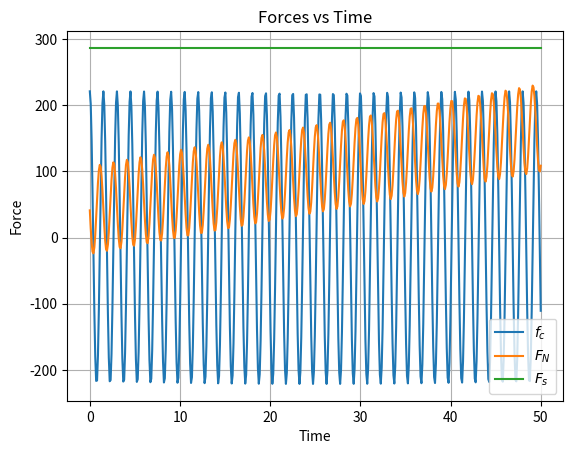

Python code for this plot:
import numpy as np
import matplotlib.pyplot as plt

# Constants
w = 240   # Frequency
R = 50.0 # mm
M = 14.0 # kg
m = 1.2  # kg
l = 4.0  # mm
beta = 0.0
g = 9.81 # m/s^2
miu_k = 0.3 # Friction coefficient
miu_s = 0.8 # Static Friction coefficient
fb = 2.5
lamda = 0.8
lamda_2 = 0.8
teta = 40

def forces(t):
    f_c = (m*l*(w**2))/1000.0*np.cos(np.deg2rad(w*t))*lamda
    F_N = M*g*np.cos(np.deg2rad(beta)) -((m*l*(w**2))*np.sin(np.deg2rad(w*t))*lamda_2/1000.0)
    F_k = miu_k*F_N + fb*t
    F_g = M * g * np.sin(np.deg2rad(beta))
    F_s = miu_s * (M * g + (m*l*(w**2))*lamda_2/1000.0)
    return f_c, F_k, F_s

t_values = np.linspace(0, 50, 500)
f_c_values, F_k_values, F_s_values = [], [], []

for t in t_values:
    f_c, F_k, F_s = forces(t)
    f_c_values.append(f_c)
    F_k_values.append(F_k)
    F_s_values.append(F_s)

plt.plot(t_values, f_c_values, label='$f_c$')
plt.plot(t_values, F_k_values, label='$F_N$')
plt.plot(t_values, F_s_values, label='$F_s$')
plt.xlabel('Time')
plt.ylabel('Force')
plt.title('Forces vs Time')
plt.legend()
plt.grid(True)
plt.show()
